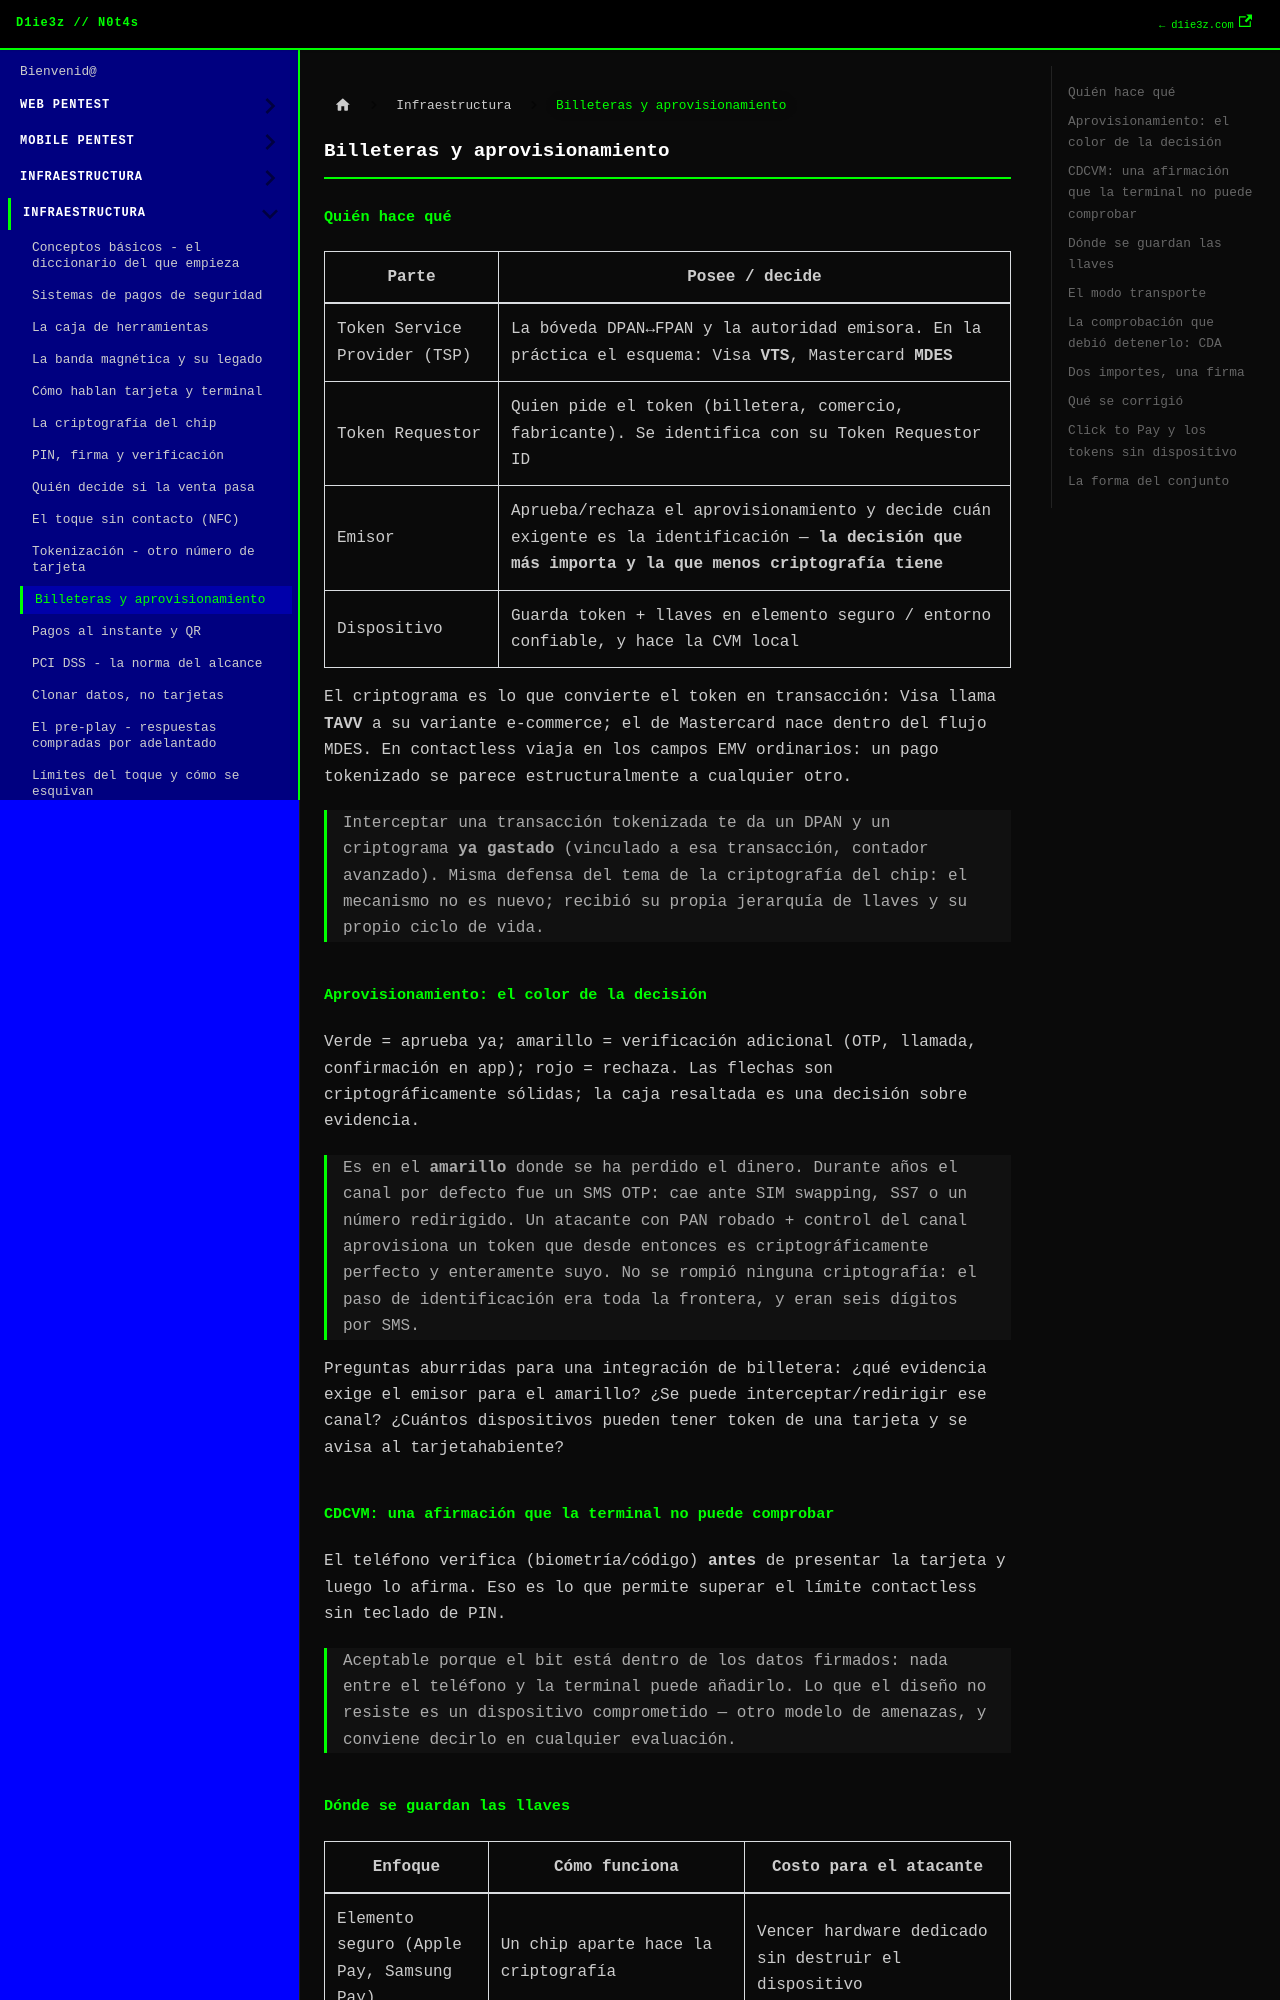

repository: D1ie3z/notes · page: payments/10 Billeteras y aprovisionamiento.html · generator: docusaurus

---
title: Billeteras y aprovisionamiento
sidebar_position: 10
---

## Quién hace qué

| Parte | Posee / decide |
|---|---|
| Token Service Provider (TSP) | La bóveda DPAN↔FPAN y la autoridad emisora. En la práctica el esquema: Visa **VTS**, Mastercard **MDES** |
| Token Requestor | Quien pide el token (billetera, comercio, fabricante). Se identifica con su Token Requestor ID |
| Emisor | Aprueba/rechaza el aprovisionamiento y decide cuán exigente es la identificación — **la decisión que más importa y la que menos criptografía tiene** |
| Dispositivo | Guarda token + llaves en elemento seguro / entorno confiable, y hace la CVM local |

El criptograma es lo que convierte el token en transacción: Visa llama **TAVV** a su variante e-commerce; el de Mastercard nace dentro del flujo MDES. En contactless viaja en los campos EMV ordinarios: un pago tokenizado se parece estructuralmente a cualquier otro.

> Interceptar una transacción tokenizada te da un DPAN y un criptograma **ya gastado** (vinculado a esa transacción, contador avanzado). Misma defensa del tema de la criptografía del chip: el mecanismo no es nuevo; recibió su propia jerarquía de llaves y su propio ciclo de vida.

## Aprovisionamiento: el color de la decisión

Verde = aprueba ya; amarillo = verificación adicional (OTP, llamada, confirmación en app); rojo = rechaza. Las flechas son criptográficamente sólidas; la caja resaltada es una decisión sobre evidencia.

> Es en el **amarillo** donde se ha perdido el dinero. Durante años el canal por defecto fue un SMS OTP: cae ante SIM swapping, SS7 o un número redirigido. Un atacante con PAN robado + control del canal aprovisiona un token que desde entonces es criptográficamente perfecto y enteramente suyo. No se rompió ninguna criptografía: el paso de identificación era toda la frontera, y eran seis dígitos por SMS.

Preguntas aburridas para una integración de billetera: ¿qué evidencia exige el emisor para el amarillo? ¿Se puede interceptar/redirigir ese canal? ¿Cuántos dispositivos pueden tener token de una tarjeta y se avisa al tarjetahabiente?

## CDCVM: una afirmación que la terminal no puede comprobar

El teléfono verifica (biometría/código) **antes** de presentar la tarjeta y luego lo afirma. Eso es lo que permite superar el límite contactless sin teclado de PIN.

> Aceptable porque el bit está dentro de los datos firmados: nada entre el teléfono y la terminal puede añadirlo. Lo que el diseño no resiste es un dispositivo comprometido — otro modelo de amenazas, y conviene decirlo en cualquier evaluación.
